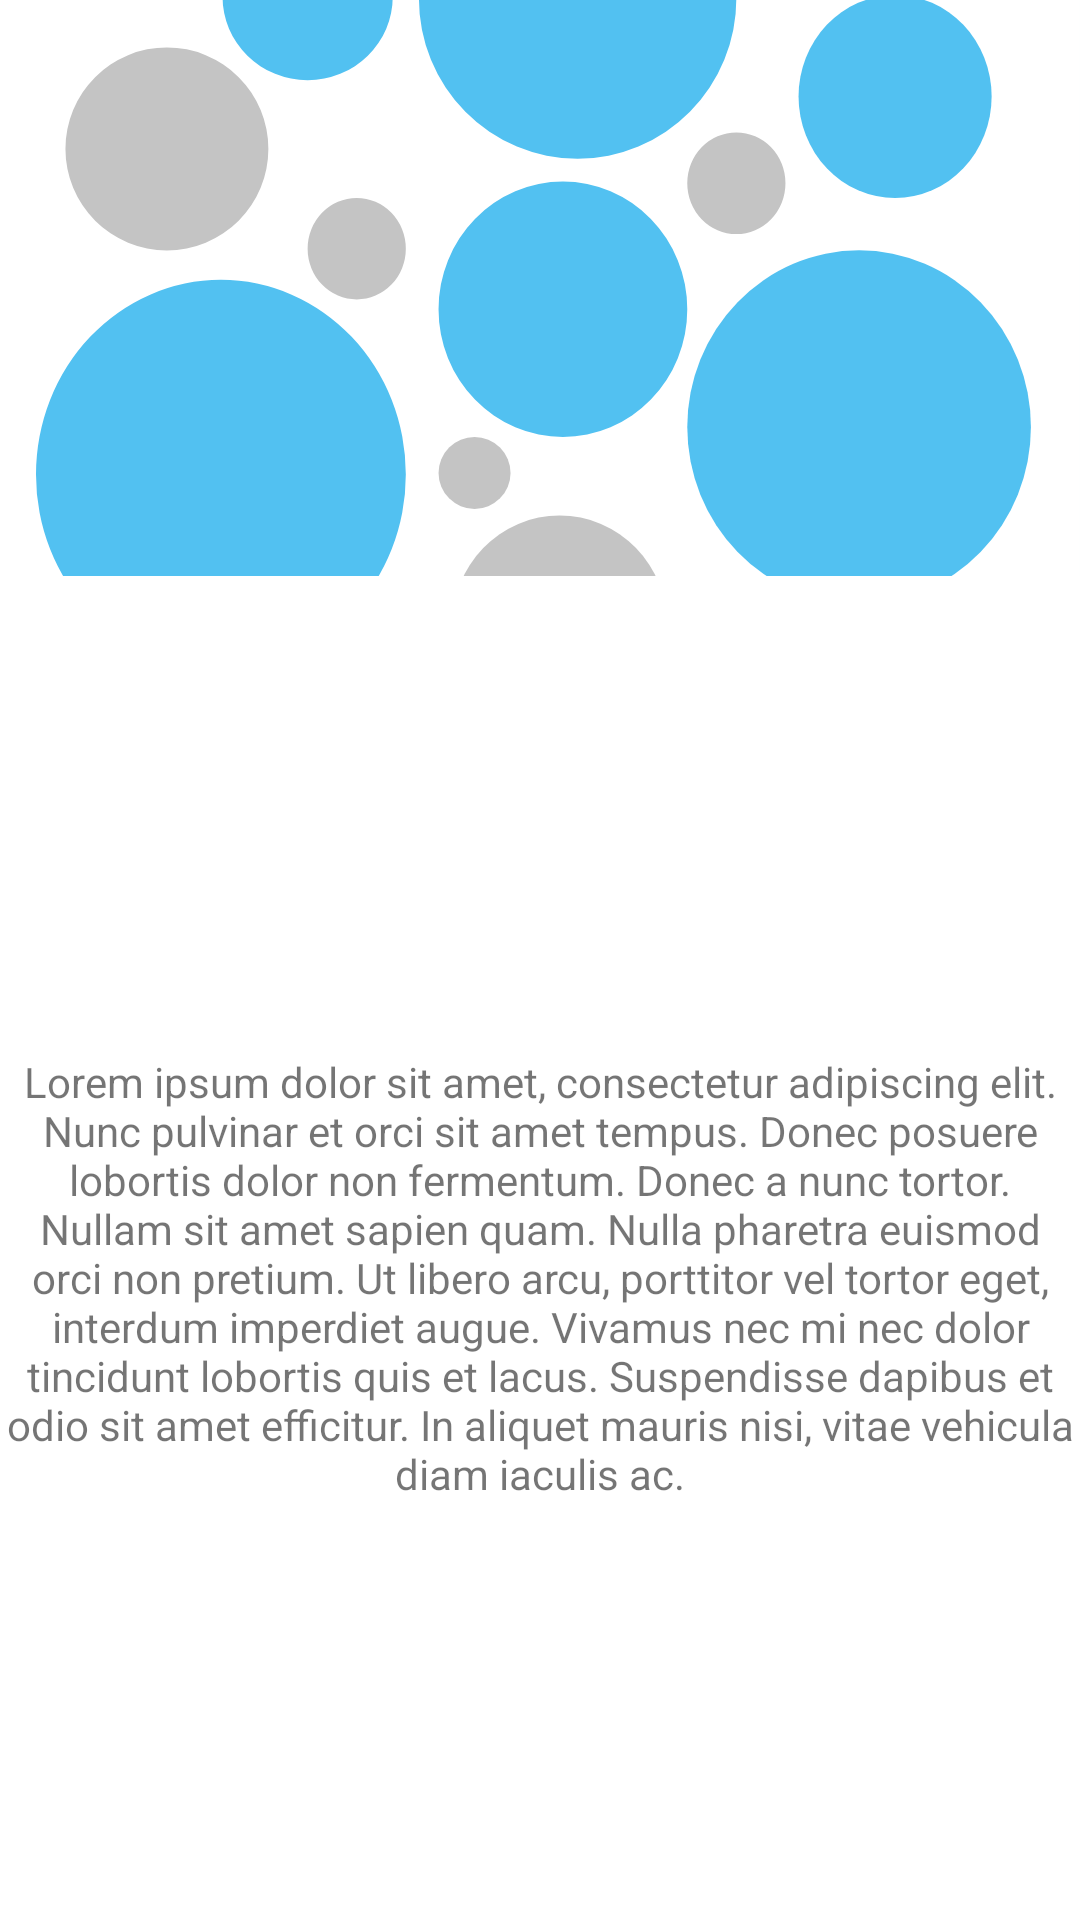

Reconstruct the res/layout file that produces this screen, plus the resources it refers to.
<!-- AndroidManifest.xml: application theme Theme.Application -->
<!-- res/layout/activity_main3.xml -->
<?xml version="1.0" encoding="utf-8"?>
<androidx.coordinatorlayout.widget.CoordinatorLayout xmlns:android="http://schemas.android.com/apk/res/android"
    xmlns:tools="http://schemas.android.com/tools"
    xmlns:app="http://schemas.android.com/apk/res-auto"


    android:layout_width="match_parent"
    android:layout_height="match_parent">

    <com.google.android.material.appbar.AppBarLayout
        android:id="@+id/appbar"

        android:layout_height="192dp"
        android:layout_width="match_parent">

        <com.google.android.material.appbar.CollapsingToolbarLayout
            android:layout_width="match_parent"
            android:layout_height="match_parent"
            app:toolbarId="@+id/toolbar"
            app:layout_scrollFlags="scroll|exitUntilCollapsed"
            app:layout_scrollInterpolator="@android:anim/decelerate_interpolator"

            app:contentScrim="?attr/colorPrimary">

            <ImageView
                android:id="@+id/app_bar_image"
                android:layout_width="match_parent"
                android:layout_height="match_parent"
                app:layout_collapseMode="parallax"

                app:srcCompat="@drawable/ic_launcher_foreground"
                android:scaleType="centerCrop" />

            <androidx.appcompat.widget.Toolbar
                android:id="@+id/toolbar"
                android:layout_height="?attr/actionBarSize"
                android:layout_width="match_parent"></androidx.appcompat.widget.Toolbar>
        </com.google.android.material.appbar.CollapsingToolbarLayout>
    </com.google.android.material.appbar.AppBarLayout>

    <androidx.core.widget.NestedScrollView
        android:id="@+id/nestedScrollView"
        android:layout_width="match_parent"


        android:layout_height="match_parent"
        app:layout_behavior="com.google.android.material.appbar.AppBarLayout$ScrollingViewBehavior"
        tools:ignore="SpeakableTextPresentCheck">

        <androidx.constraintlayout.widget.ConstraintLayout
            android:layout_width="match_parent"
            android:layout_height="match_parent"
            tools:context=".MainActivity3">

        </androidx.constraintlayout.widget.ConstraintLayout>

    </androidx.core.widget.NestedScrollView>

    <TextView
        android:id="@+id/textView2"
        android:layout_width="wrap_content"
        android:layout_height="266dp"
        android:text="Lorem ipsum dolor sit amet, consectetur adipiscing elit. Nunc pulvinar et orci sit amet tempus. Donec posuere lobortis dolor non fermentum. Donec a nunc tortor. Nullam sit amet sapien quam. Nulla pharetra euismod orci non pretium. Ut libero arcu, porttitor vel tortor eget, interdum imperdiet augue. Vivamus nec mi nec dolor tincidunt lobortis quis et lacus. Suspendisse dapibus et odio sit amet efficitur. In aliquet mauris nisi, vitae vehicula diam iaculis ac."
        android:textAlignment="center"
        app:layout_anchor="@+id/nestedScrollView"
        app:layout_anchorGravity="center" />


</androidx.coordinatorlayout.widget.CoordinatorLayout>
<!-- resources referenced by this layout -->
<resources>
  <!-- drawable ic_launcher_foreground (drawable) -->
  <vector xmlns:android="http://schemas.android.com/apk/res/android"
      android:width="108dp"
      android:height="108dp"
      android:viewportWidth="108"
      android:viewportHeight="108">
    <group android:scaleX="0.3272727"
        android:scaleY="0.3272727"
        android:translateY="3.1090908">
      <path
          android:pathData="M0,0h330v311h-330z"
          android:fillColor="#ffffff"/>
      <path
          android:pathData="M51,113m-31,0a31,31 0,1 1,62 0a31,31 0,1 1,-62 0"
          android:fillColor="#C4C4C4"/>
      <path
          android:pathData="M244,97a29.5,31 0,1 0,59 0a29.5,31 0,1 0,-59 0z"
          android:fillColor="#52C1F1"/>
      <path
          android:pathData="M94,143.5a15,15.5 0,1 0,30 0a15,15.5 0,1 0,-30 0z"
          android:fillColor="#C4C4C4"/>
      <path
          android:pathData="M210,123.5a15,15.5 0,1 0,30 0a15,15.5 0,1 0,-30 0z"
          android:fillColor="#C4C4C4"/>
      <path
          android:pathData="M214,267.5a15,15.5 0,1 0,30 0a15,15.5 0,1 0,-30 0z"
          android:fillColor="#52C1F1"/>
      <path
          android:pathData="M145,212m-11,0a11,11 0,1 1,22 0a11,11 0,1 1,-22 0"
          android:fillColor="#C4C4C4"/>
      <path
          android:pathData="M138,259a33,34 0,1 0,66 0a33,34 0,1 0,-66 0z"
          android:fillColor="#C4C4C4"/>
      <path
          android:pathData="M11,212.5a56.5,59.5 0,1 0,113 0a56.5,59.5 0,1 0,-113 0z"
          android:fillColor="#52C1F1"/>
      <path
          android:pathData="M68,66.5a26,25.5 0,1 0,52 0a26,25.5 0,1 0,-52 0z"
          android:fillColor="#52C1F1"/>
      <path
          android:pathData="M210,198a52.5,54 0,1 0,105 0a52.5,54 0,1 0,-105 0z"
          android:fillColor="#52C1F1"/>
      <path
          android:pathData="M134,162a38,39 0,1 0,76 0a38,39 0,1 0,-76 0z"
          android:fillColor="#52C1F1"/>
      <path
          android:pathData="M128,67a48.5,49 0,1 0,97 0a48.5,49 0,1 0,-97 0z"
          android:fillColor="#52C1F1"/>
    </group>
  </vector>
  <style name="Theme.Application" parent="Theme.MaterialComponents.DayNight.NoActionBar">
          
          <item name="colorPrimary">@color/purple_500</item>
          <item name="colorPrimaryVariant">@color/purple_700</item>
          <item name="colorOnPrimary">@color/white</item>
          
          <item name="colorSecondary">@color/teal_200</item>
          <item name="colorSecondaryVariant">@color/teal_700</item>
          <item name="colorOnSecondary">@color/black</item>
          
          <item name="android:statusBarColor" tools:targetApi="l">?attr/colorPrimaryVariant</item>
          
          <item name="windowNoTitle">true</item>
          <item name="android:windowFullscreen">true</item>
      </style>
  <color name="purple_500">#52C1F1</color>
  <color name="purple_700">#52C1F1</color>
  <color name="white">#FFFFFFFF</color>
  <color name="teal_200">#FF03DAC5</color>
  <color name="teal_700">#FF018786</color>
  <color name="black">#FF000000</color>
</resources>
